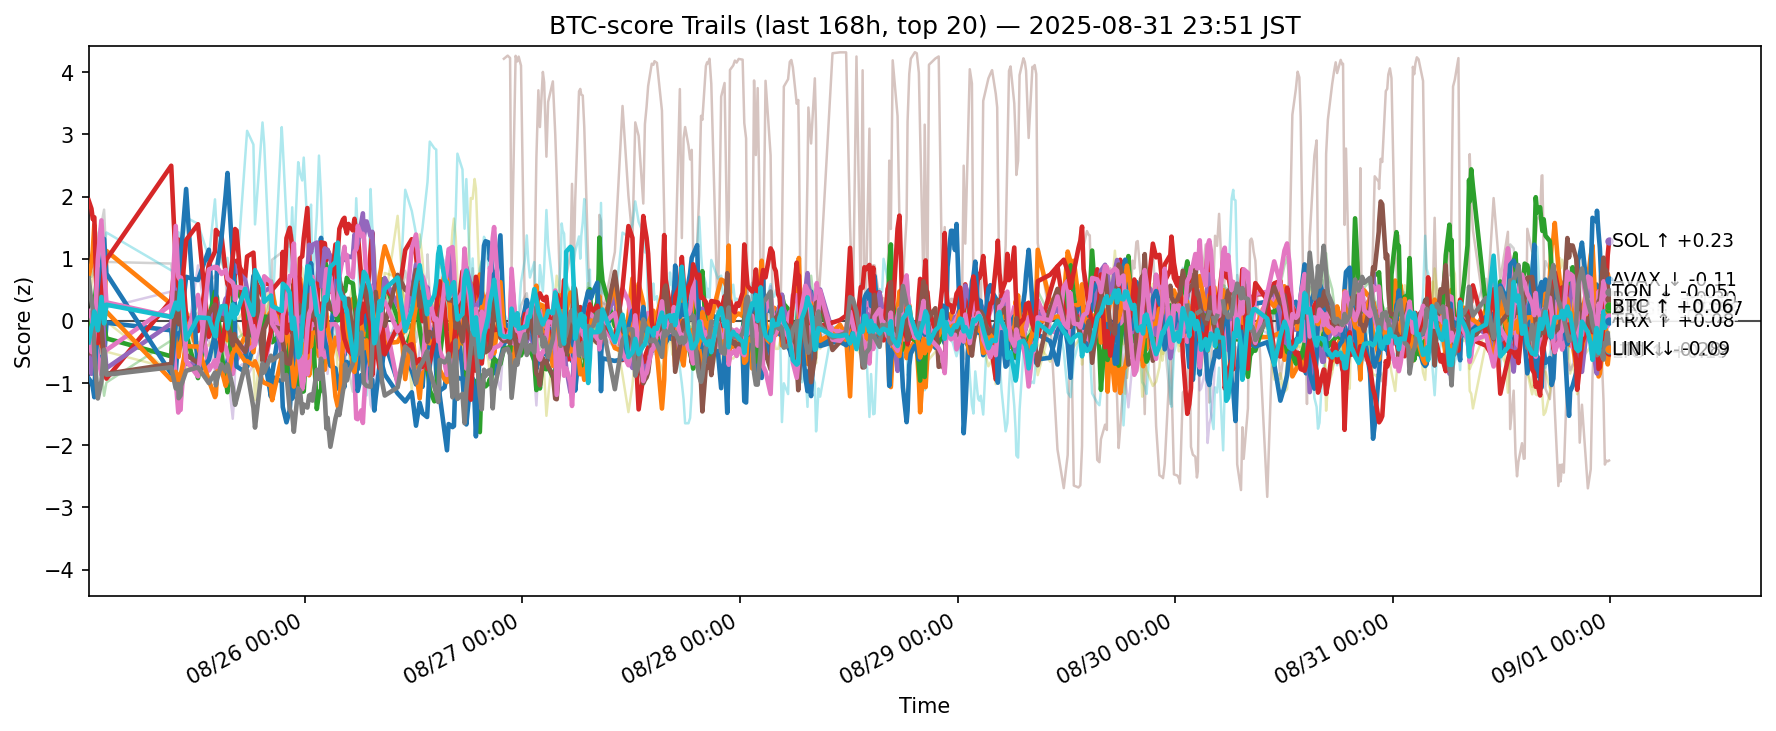

Source data for this figure (header and first rows):
ts, side, symbol, score
2025-08-24 15:10:18.213467+00:00, btc, ADA, -0.3996
2025-08-24 15:10:18.213467+00:00, btc, AVAX, 0.7194
2025-08-24 15:10:18.213467+00:00, btc, BCH, 0.04089
2025-08-24 15:10:18.213467+00:00, btc, BNB, -0.6193
2025-08-24 15:10:18.213467+00:00, btc, BTC, -0.4647
2025-08-24 15:10:18.213467+00:00, btc, DOGE, 0.1533
2025-08-24 15:10:18.213467+00:00, btc, DOT, -0.1312
2025-08-24 15:10:18.213467+00:00, btc, ETH, 0.9417
2025-08-24 15:10:18.213467+00:00, btc, HBAR, 0.1713
2025-08-24 15:10:18.213467+00:00, btc, HYPE, 0.5808
2025-08-24 15:10:18.213467+00:00, btc, LINK, -0.9234
2025-08-24 15:10:18.213467+00:00, btc, LTC, -0.2077
2025-08-24 15:10:18.213467+00:00, btc, SHIB, -0.3394
2025-08-24 15:10:18.213467+00:00, btc, SOL, 1.938
2025-08-24 15:10:18.213467+00:00, btc, SUI, -0.5717
2025-08-24 15:10:18.213467+00:00, btc, TON, -0.5153
2025-08-24 15:10:18.213467+00:00, btc, TRX, -0.1974
2025-08-24 15:10:18.213467+00:00, btc, UNI, 0.6852
2025-08-24 15:10:18.213467+00:00, btc, XLM, -0.5724
2025-08-24 15:10:18.213467+00:00, btc, XRP, -0.3435
2025-08-24 15:28:37.555322+00:00, btc, ADA, -0.1533
2025-08-24 15:28:37.555322+00:00, btc, AVAX, 0.918
2025-08-24 15:28:37.555322+00:00, btc, BCH, -0.1148
2025-08-24 15:28:37.555322+00:00, btc, BNB, -0.4368
2025-08-24 15:28:37.555322+00:00, btc, BTC, -0.8515
2025-08-24 15:28:37.555322+00:00, btc, DOGE, 0.05694
2025-08-24 15:28:37.555322+00:00, btc, DOT, -0.07895
2025-08-24 15:28:37.555322+00:00, btc, ETH, 0.7093
2025-08-24 15:28:37.555322+00:00, btc, HBAR, 0.566
2025-08-24 15:28:37.555322+00:00, btc, HYPE, 0.2978
2025-08-24 15:28:37.555322+00:00, btc, LINK, -0.9889
2025-08-24 15:28:37.555322+00:00, btc, LTC, -0.2505
2025-08-24 15:28:37.555322+00:00, btc, SHIB, -0.4888
2025-08-24 15:28:37.555322+00:00, btc, SOL, 1.805
2025-08-24 15:28:37.555322+00:00, btc, SUI, -0.1454
2025-08-24 15:28:37.555322+00:00, btc, TON, -0.3331
2025-08-24 15:28:37.555322+00:00, btc, TRX, -0.4994
2025-08-24 15:28:37.555322+00:00, btc, UNI, 0.3135
2025-08-24 15:28:37.555322+00:00, btc, XLM, -0.276
2025-08-24 15:28:37.555322+00:00, btc, XRP, -0.104
2025-08-24 15:37:36.846590+00:00, btc, ADA, -0.2849
2025-08-24 15:37:36.846590+00:00, btc, AVAX, 1.136
2025-08-24 15:37:36.846590+00:00, btc, BCH, 0.03299
2025-08-24 15:37:36.846590+00:00, btc, BNB, -0.6375
2025-08-24 15:37:36.846590+00:00, btc, BTC, -0.7511
2025-08-24 15:37:36.846590+00:00, btc, DOGE, -0.07222
2025-08-24 15:37:36.846590+00:00, btc, DOT, -0.203
2025-08-24 15:37:36.846590+00:00, btc, ETH, 0.8796
2025-08-24 15:37:36.846590+00:00, btc, HBAR, 0.7792
2025-08-24 15:37:36.846590+00:00, btc, HYPE, 0.1435
2025-08-24 15:37:36.846590+00:00, btc, LINK, -1.064
2025-08-24 15:37:36.846590+00:00, btc, LTC, -0.3225
2025-08-24 15:37:36.846590+00:00, btc, SHIB, -0.3569
2025-08-24 15:37:36.846590+00:00, btc, SOL, 1.637
2025-08-24 15:37:36.846590+00:00, btc, SUI, -0.0973
2025-08-24 15:37:36.846590+00:00, btc, TON, -0.2599
2025-08-24 15:37:36.846590+00:00, btc, TRX, -0.5033
2025-08-24 15:37:36.846590+00:00, btc, UNI, 0.1838
2025-08-24 15:37:36.846590+00:00, btc, XLM, -0.256
2025-08-24 15:37:36.846590+00:00, btc, XRP, -0.03827
... 11,360 more rows
